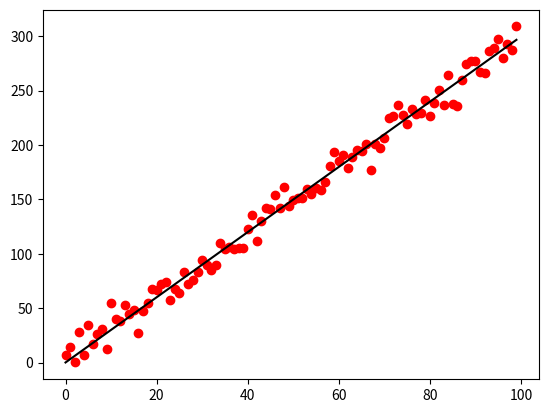

Python code for this plot:
import numpy as np
import matplotlib as plt

#simple illustration of gradient descent in one variable linear regression
#same idea is used for gradient descent in neural networks

x = [t for t in range(100)]
y = [(3 * j + 1) + (np.random.normal() * 10) for j in x]

def sgd(learning_rate, tresh, m = 0, b = 0):
    steps = 0
    while True:
        steps = steps + 1
        d_m = 0; d_b = 0
        for i in range(len(x)):            
            d_m = d_m + (-2 / len(x)) * x[i] *(y[i] - (m * x[i]) - b)
            d_b = d_b + (-2 / len(x)) * (y[i] - (m * x[i]) - b)
        m_new = m - d_m * learning_rate
        b_new = b - d_b * learning_rate
        #print([m_new, b_new])
        if abs(m_new - m) < tresh and abs(b_new - b) < tresh:
            plt.pyplot.scatter(x, y, color = "r")
            plt.pyplot.plot(x, [m_new * z + b_new for z in x], color="k")
            return([m_new, b_new, steps])
        else:
            m = m_new
            b = b_new

#how do we choose parameters?
sgd(0.000005, 0.0001)
